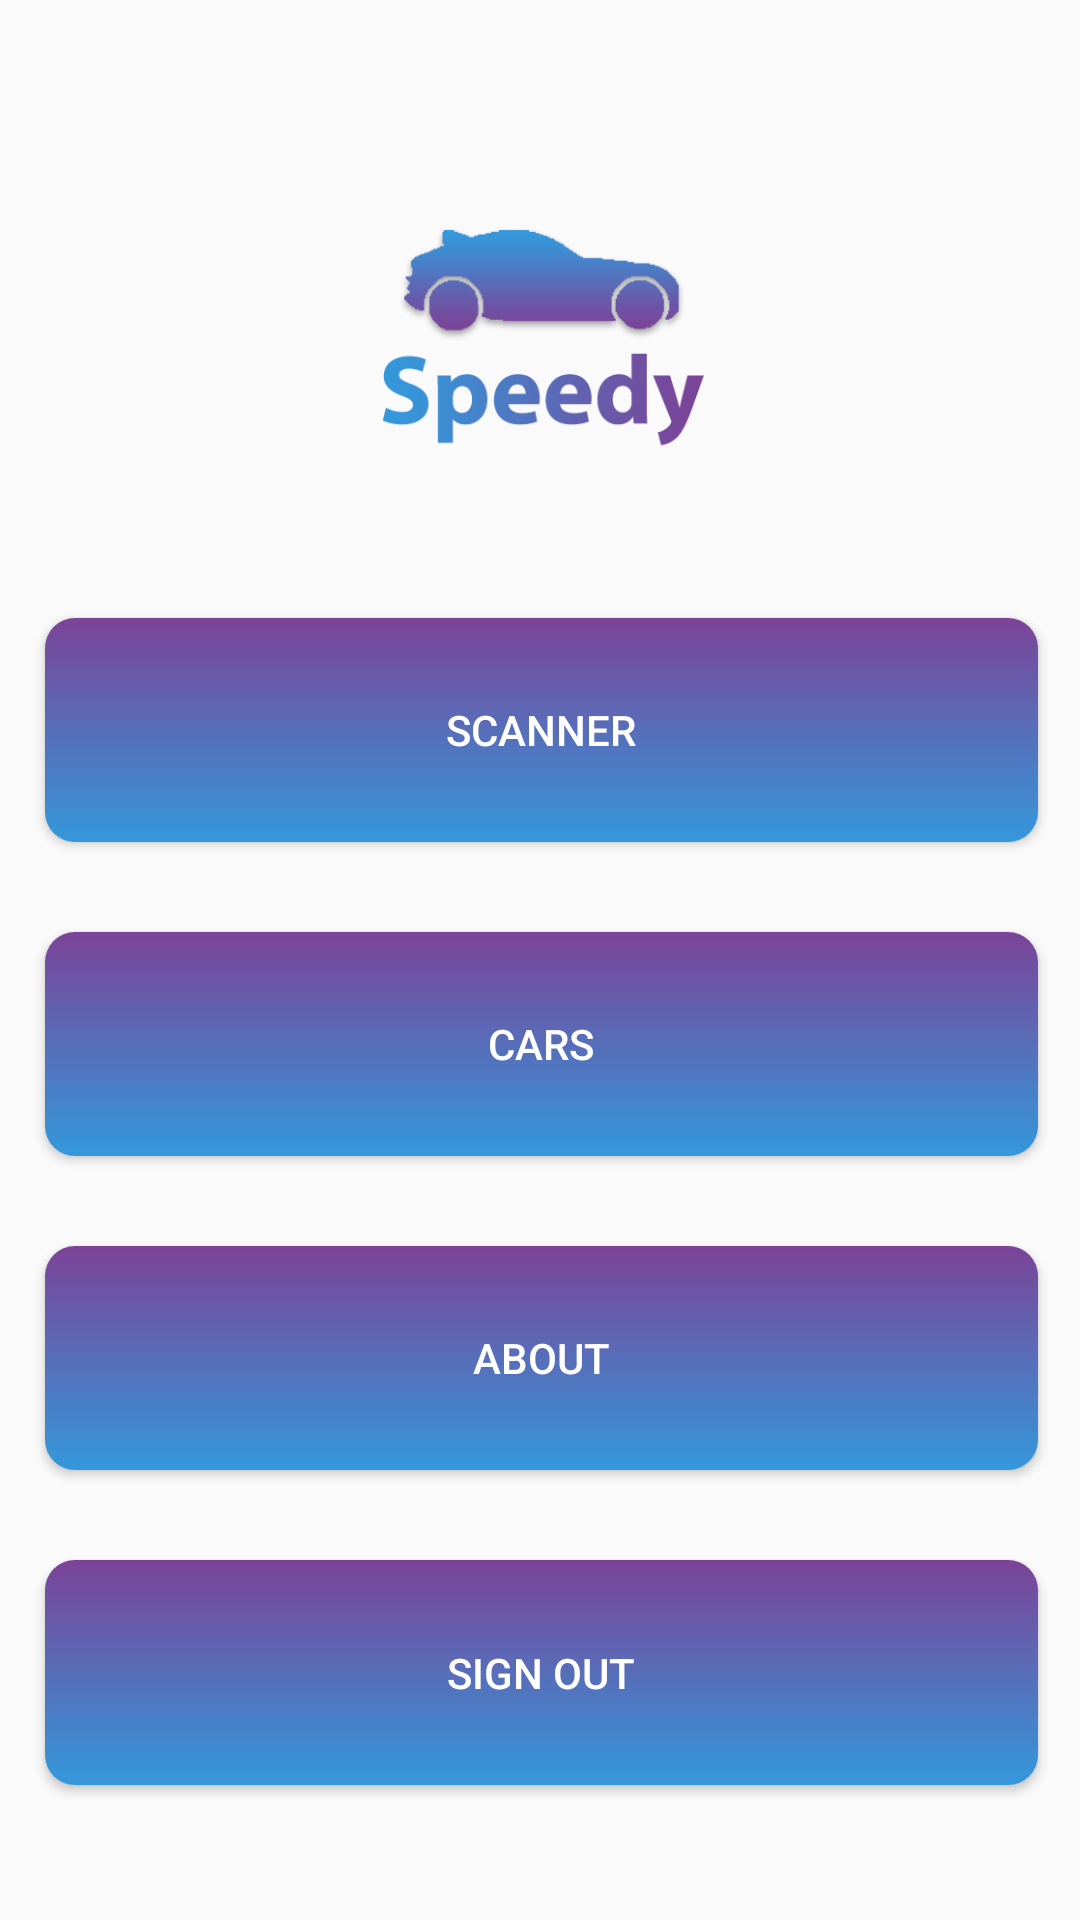

Produce the Android XML layout that renders to this screen, including the resource entries it uses.
<!-- AndroidManifest.xml: application theme AppTheme -->
<!-- res/layout/activity_menu.xml -->
<?xml version="1.0" encoding="utf-8"?>
<androidx.constraintlayout.widget.ConstraintLayout xmlns:android="http://schemas.android.com/apk/res/android"
    xmlns:app="http://schemas.android.com/apk/res-auto"
    xmlns:tools="http://schemas.android.com/tools"
    android:layout_width="match_parent"
    android:layout_height="match_parent"
    tools:context=".Menu">

    <LinearLayout
        android:layout_width="361dp"
        android:layout_height="580dp"
        android:orientation="vertical"
        app:layout_constraintBottom_toBottomOf="parent"
        app:layout_constraintEnd_toEndOf="parent"
        app:layout_constraintStart_toStartOf="parent"
        app:layout_constraintTop_toTopOf="parent">

        <ImageView
            android:id="@+id/imgIcon"
            android:layout_width="match_parent"
            android:layout_height="161dp"
            app:srcCompat="@drawable/speedy" />

        <LinearLayout
            android:layout_width="match_parent"
            android:layout_height="match_parent"
            android:orientation="vertical">

            <Button
                android:id="@+id/btnCarScan"
                android:layout_width="match_parent"
                android:layout_height="wrap_content"
                android:layout_margin="15dp"
                android:layout_weight="1"
                android:background="@drawable/gradient_button"
                android:text="Scanner"
                android:textColor="#ffffff" />

            <Button
                android:id="@+id/btnCars"
                android:layout_width="match_parent"
                android:layout_height="wrap_content"
                android:layout_margin="15dp"
                android:layout_weight="1"
                android:background="@drawable/gradient_button"
                android:text="Cars"
                android:textColor="#ffffff" />

            <Button
                android:id="@+id/btnAbout"
                android:layout_width="match_parent"
                android:layout_height="wrap_content"
                android:layout_margin="15dp"
                android:layout_weight="1"
                android:background="@drawable/gradient_button"
                android:text="About"
                android:textColor="#ffffff" />

            <Button
                android:id="@+id/btnSignOut"
                android:layout_width="match_parent"
                android:layout_height="wrap_content"
                android:layout_margin="15dp"
                android:layout_weight="1"
                android:background="@drawable/gradient_button"
                android:text="Sign Out"
                android:textColor="#ffffff" />
        </LinearLayout>
    </LinearLayout>
</androidx.constraintlayout.widget.ConstraintLayout>
<!-- resources referenced by this layout -->
<resources>
  <!-- drawable gradient_button (drawable) -->
  <?xml version="1.0" encoding="utf-8"?>
  <shape xmlns:android="http://schemas.android.com/apk/res/android">
  <gradient
      android:startColor="@color/colorBlue"
      android:endColor="@color/colorPurple"
      android:angle="90"
      />
   <corners
       android:radius="10dp"
       />
  </shape>
  <!-- drawable speedy: png bitmap (drawable-v24, 19119 bytes) -->
  <style name="AppTheme" parent="Theme.AppCompat.Light.DarkActionBar">
          
          <item name="colorPrimary">@color/colorPrimary</item>
          <item name="colorPrimaryDark">@color/colorPrimaryDark</item>
          <item name="colorAccent">@color/colorAccent</item>
      </style>
  <color name="colorBlue">#3498db</color>
  <color name="colorPurple">#7b4397</color>
  <color name="colorPrimary">#008577</color>
  <color name="colorPrimaryDark">#00574B</color>
  <color name="colorAccent">#D81B60</color>
</resources>
